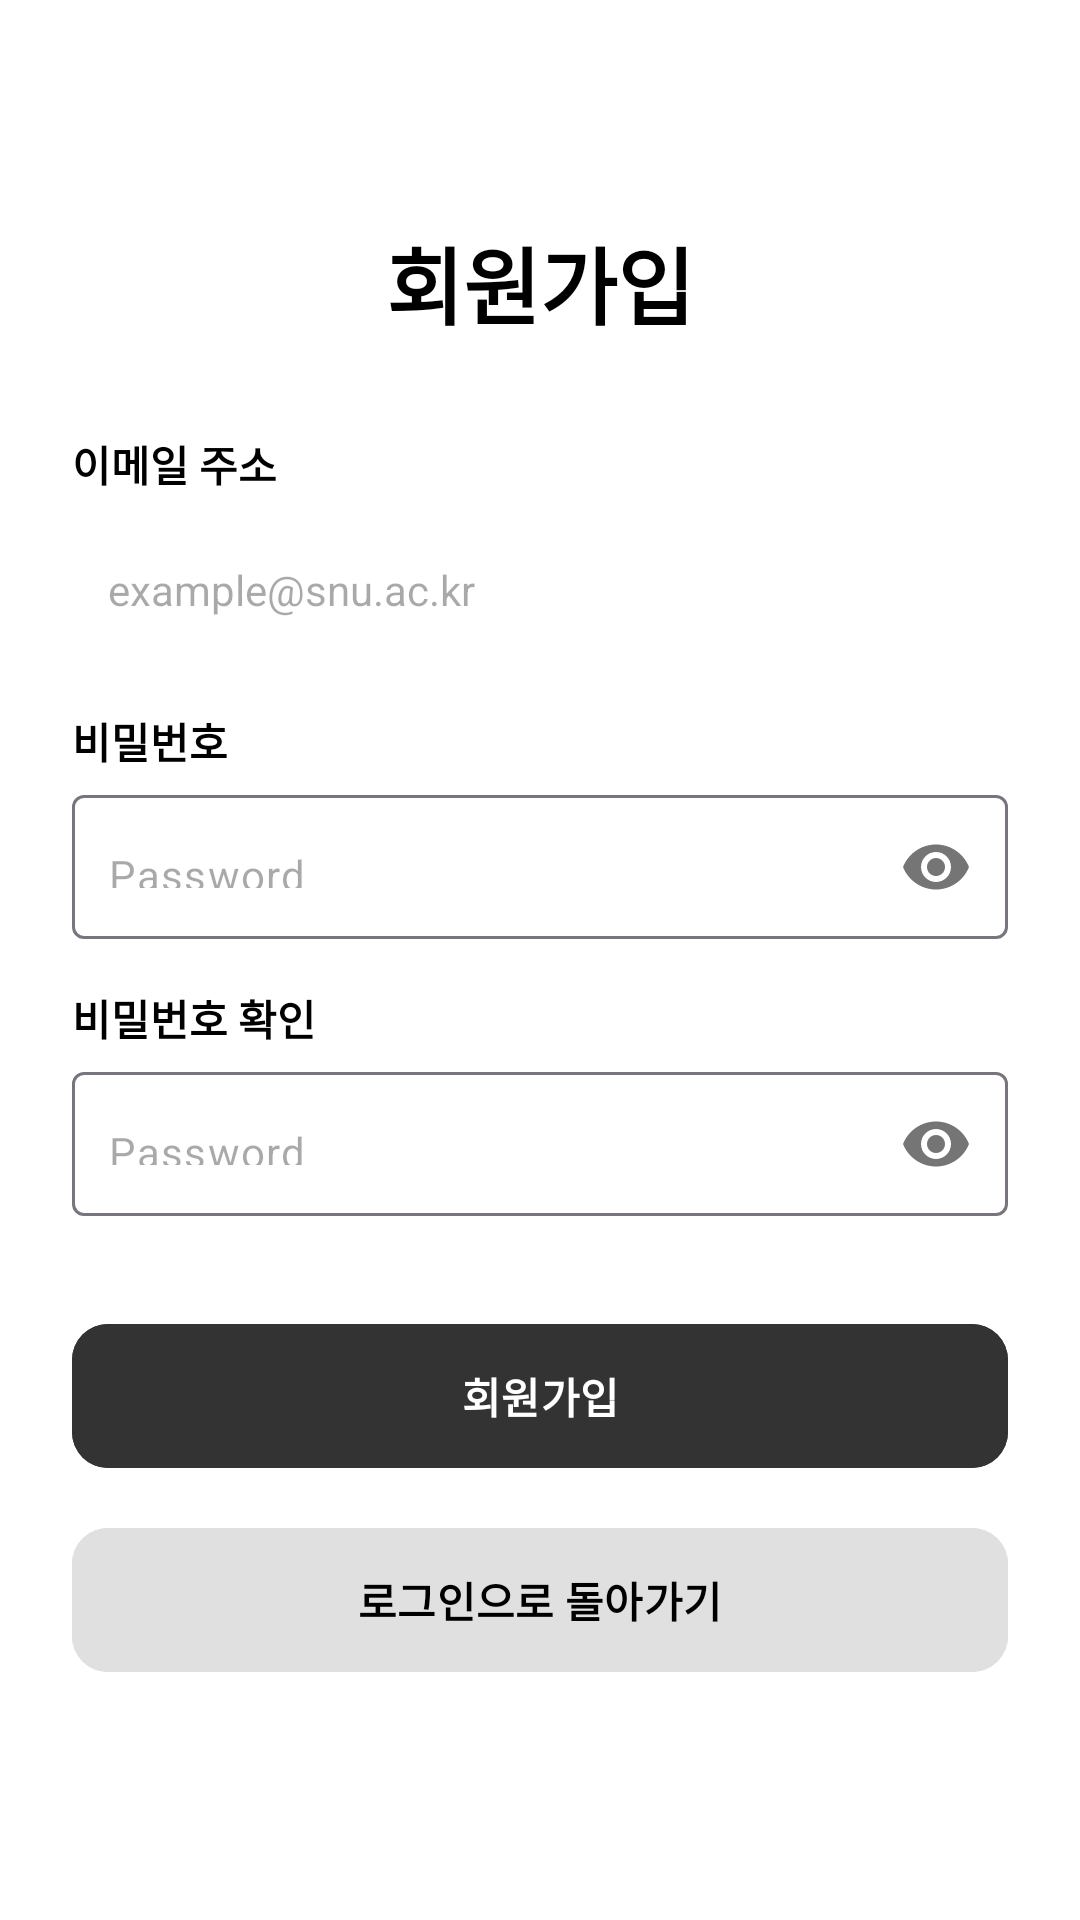

Reconstruct the res/layout file that produces this screen, plus the resources it refers to.
<!-- AndroidManifest.xml: application theme Theme.SNUTIExP -->
<!-- res/layout/activity_signup.xml -->
<?xml version="1.0" encoding="utf-8"?>
<androidx.constraintlayout.widget.ConstraintLayout xmlns:android="http://schemas.android.com/apk/res/android"
xmlns:app="http://schemas.android.com/apk/res-auto"
android:layout_width="match_parent"
android:layout_height="match_parent"
android:background="@color/white"
android:padding="24dp">

<TextView
    android:id="@+id/tv_signup_title"
    style="@style/TitleText"
    android:layout_width="wrap_content"
    android:layout_height="wrap_content"
    android:layout_marginTop="50dp"
    android:text="회원가입"
    app:layout_constraintEnd_toEndOf="parent"
    app:layout_constraintStart_toStartOf="parent"
    app:layout_constraintTop_toTopOf="parent" />

<TextView
    android:id="@+id/tv_label_email"
    style="@style/BodyText"
    android:layout_width="wrap_content"
    android:layout_height="wrap_content"
    android:layout_marginTop="30dp"
    android:text="이메일 주소"
    app:layout_constraintStart_toStartOf="parent"
    app:layout_constraintTop_toBottomOf="@id/tv_signup_title" />

<EditText
    android:id="@+id/et_signup_email"
    android:layout_width="0dp"
    android:layout_height="48dp"
    android:layout_marginTop="8dp"
    android:background="@drawable/bg_setting_card"
    android:hint="example@snu.ac.kr"
    android:inputType="textEmailAddress"
    android:paddingHorizontal="12dp"
    android:textSize="14sp"
    app:layout_constraintEnd_toEndOf="parent"
    app:layout_constraintStart_toStartOf="parent"
    app:layout_constraintTop_toBottomOf="@id/tv_label_email" />

<TextView
    android:id="@+id/tv_label_pw"
    style="@style/BodyText"
    android:layout_width="wrap_content"
    android:layout_height="wrap_content"
    android:layout_marginTop="16dp"
    android:text="비밀번호"
    app:layout_constraintStart_toStartOf="parent"
    app:layout_constraintTop_toBottomOf="@id/et_signup_email" />

<com.google.android.material.textfield.TextInputLayout
    android:id="@+id/til_signup_pw"
    android:layout_width="0dp"
    android:layout_height="wrap_content"
    android:layout_marginTop="8dp"
    app:hintEnabled="false"
    app:passwordToggleEnabled="true"
    app:layout_constraintEnd_toEndOf="parent"
    app:layout_constraintStart_toStartOf="parent"
    app:layout_constraintTop_toBottomOf="@id/tv_label_pw">

    <com.google.android.material.textfield.TextInputEditText
        android:id="@+id/et_signup_pw"
        android:layout_width="match_parent"
        android:layout_height="48dp"
        android:background="@drawable/bg_setting_card"
        android:hint="Password"
        android:inputType="textPassword"
        android:paddingHorizontal="12dp"
        android:textSize="14sp" />
</com.google.android.material.textfield.TextInputLayout>

<TextView
    android:id="@+id/tv_label_pw_confirm"
    style="@style/BodyText"
    android:layout_width="wrap_content"
    android:layout_height="wrap_content"
    android:layout_marginTop="16dp"
    android:text="비밀번호 확인"
    app:layout_constraintStart_toStartOf="parent"
    app:layout_constraintTop_toBottomOf="@id/til_signup_pw" />

<com.google.android.material.textfield.TextInputLayout
    android:id="@+id/til_signup_pw_confirm"
    android:layout_width="0dp"
    android:layout_height="wrap_content"
    android:layout_marginTop="8dp"
    app:hintEnabled="false"
    app:passwordToggleEnabled="true"
    app:layout_constraintEnd_toEndOf="parent"
    app:layout_constraintStart_toStartOf="parent"
    app:layout_constraintTop_toBottomOf="@id/tv_label_pw_confirm">

    <com.google.android.material.textfield.TextInputEditText
        android:id="@+id/et_signup_pw_confirm"
        android:layout_width="match_parent"
        android:layout_height="48dp"
        android:background="@drawable/bg_setting_card"
        android:hint="Password"
        android:inputType="textPassword"
        android:paddingHorizontal="12dp"
        android:textSize="14sp" />
</com.google.android.material.textfield.TextInputLayout>

    <com.google.android.material.button.MaterialButton
        android:id="@+id/btn_signup_submit"
        android:layout_width="0dp"
        android:layout_height="56dp"
        android:layout_marginTop="32dp"
        android:backgroundTint="#333333"
        android:text="회원가입"
        android:textColor="@color/white"
        android:textStyle="bold"
        app:cornerRadius="12dp"
        app:layout_constraintEnd_toEndOf="parent"
        app:layout_constraintStart_toStartOf="parent"
        app:layout_constraintTop_toBottomOf="@id/til_signup_pw_confirm" />

<com.google.android.material.button.MaterialButton
    android:id="@+id/btn_back_to_login"
    style="@style/BodyText"
    android:layout_width="0dp"
    android:layout_height="56dp"
    android:layout_marginTop="12dp"
    android:backgroundTint="#E0E0E0"
    android:text="로그인으로 돌아가기"
    android:textColor="@color/black"
    app:cornerRadius="12dp"
    app:layout_constraintEnd_toEndOf="parent"
    app:layout_constraintStart_toStartOf="parent"
    app:layout_constraintTop_toBottomOf="@id/btn_signup_submit" />

</androidx.constraintlayout.widget.ConstraintLayout>
<!-- resources referenced by this layout -->
<resources>
  <color name="black">#FF000000</color>
  <color name="white">#FFFFFFFF</color>
  <style name="BodyText">
          <item name="android:textSize">14sp</item>
          <item name="android:textStyle">bold</item>
          <item name="android:textColor">@color/black</item>
          <item name="android:includeFontPadding">false</item>
          <item name="android:fontFamily">sans-serif-medium</item>
      </style>
  <style name="TitleText">
          <item name="android:textSize">28sp</item>
          <item name="android:textStyle">bold</item>
          <item name="android:textColor">@color/black</item>
          <item name="android:includeFontPadding">false</item>
          <item name="android:fontFamily">sans-serif-medium</item>
      </style>
  <style name="Theme.SNUTIExP" parent="Base.Theme.SNUTIExP" />
  <style name="Base.Theme.SNUTIExP" parent="Theme.Material3.DayNight.NoActionBar">
          
          
          <item name="android:statusBarColor">@android:color/white</item>
      </style>
</resources>
